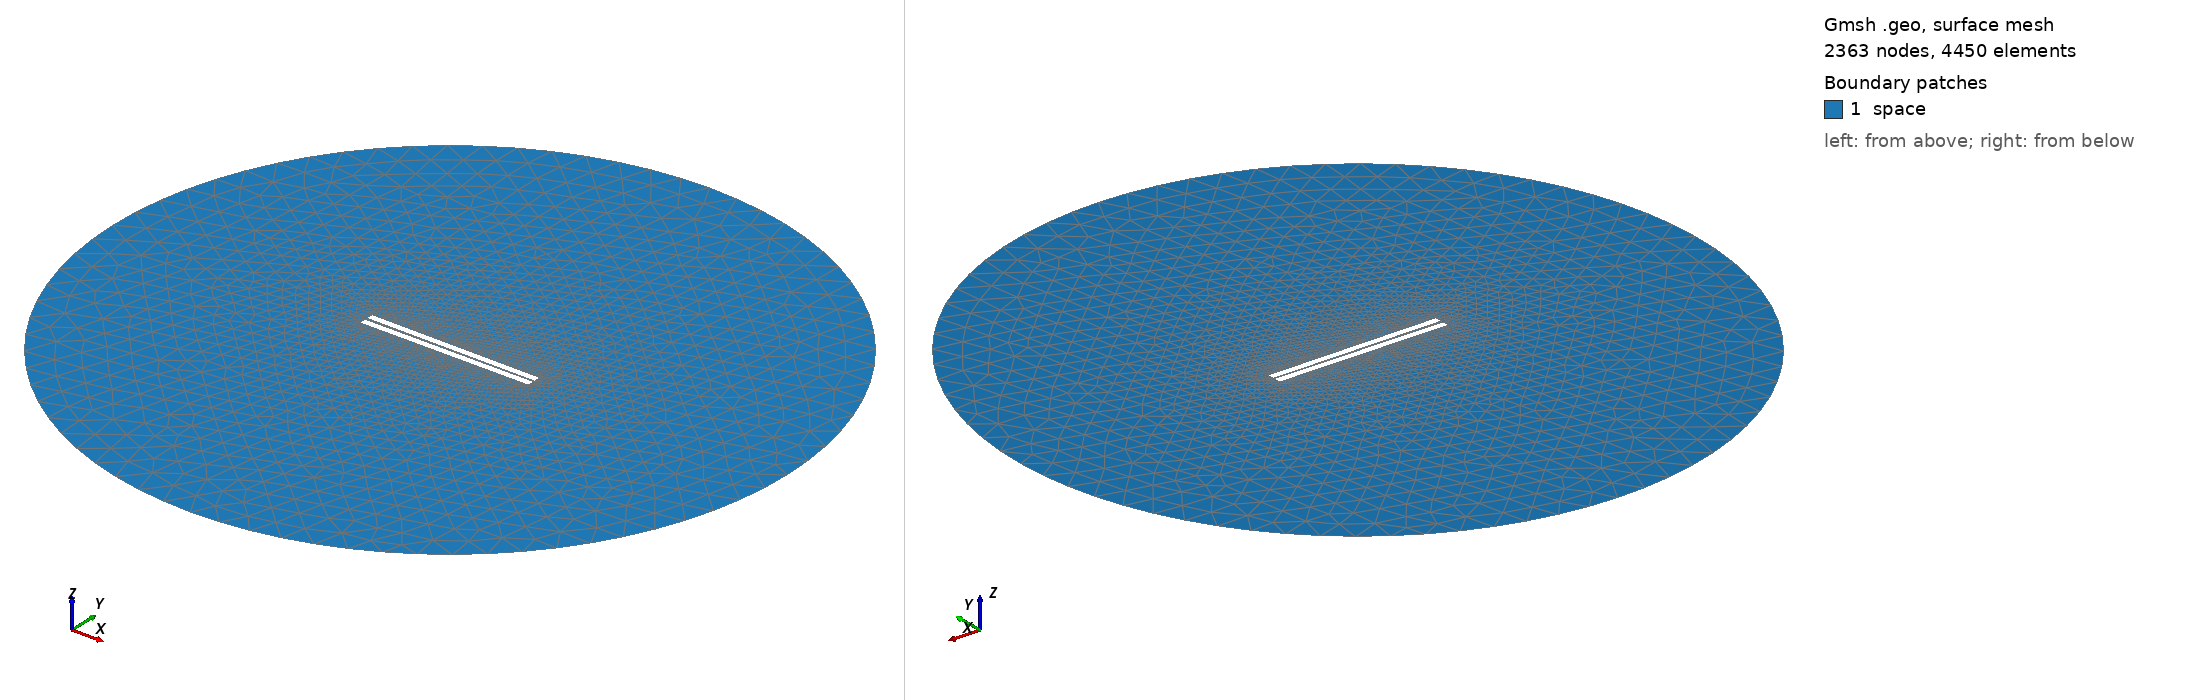

Gmsh geometry script, surface-meshed: 2363 nodes, 4450 surface elements. Boundary patches (legend numbers): 1 space. Left view from above one corner, right view from below the opposite corner. Legend entries are the model's physical surfaces. The drawing asked Gmsh for element sizes between 1% and 20% of the model's largest extent; the script's own settings can give other sizes.

=== 327.geo (drawn) ===
// Set the geometry kernel
SetFactory("OpenCASCADE");

//---------------------------------------
// Rectangles
//---------------------------------------

// Rectangle 1 (top)
Point(1) = {-49.733333333333334, 0.8611111111111112, 0, 1.0};
Point(2) = {49.733333333333334, 0.8611111111111112, 0, 1.0};
Point(3) = {49.733333333333334, 4.3277777777777775, 0, 1.0};
Point(4) = {-49.733333333333334, 4.3277777777777775, 0, 1.0};

Line(1) = {1, 2};
Line(2) = {2, 3};
Line(3) = {3, 4};
Line(4) = {4, 1};

Line Loop(1) = {1, 2, 3, 4};
Plane Surface(1) = {1};

Rotate { {0, 0, 1}, {0,  0.8611111111111112,  0}, -0.006 } {
  Surface{1};
}

// Rectangle 2 (bottom)
Point(5) = {-49.733333333333334, -0.8611111111111112, 0, 1.0};
Point(6) = {49.733333333333334, -0.8611111111111112, 0, 1.0};
Point(7) = {49.733333333333334, -4.3277777777777775, 0, 1.0};
Point(8) = {-49.733333333333334, -4.3277777777777775, 0, 1.0};

Line(5) = {5, 6};
Line(6) = {6, 7};
Line(7) = {7, 8};
Line(8) = {8, 5};

Line Loop(2) = {5, 6, 7, 8};
Plane Surface(2) = {2}; 


//---------------------------------------
// Circle
//---------------------------------------

// Define points
Point(9) = {0, 0, 0};        // Center
Point(10) = {200, 0, 0};     // Start point
Point(11) = {0, 200, 0};     // 90 degrees
Point(12) = {-200, 0, 0};    // 180 degrees
Point(13) = {0, -200, 0};    // 270 degrees

// Define circle arcs (each needs start, center, end)
Circle(9) = {10, 9, 11};
Circle(10) = {11, 9, 12};
Circle(11) = {12, 9, 13};
Circle(12) = {13, 9, 10};

// Define curve loop and surface if needed
Curve Loop(3) = {9, 10, 11, 12};
Surface(3) = {3};

// Subtract Rectangles from Circle
BooleanDifference{ Surface{3}; Delete; }{ Surface{1}; Surface{2}; Delete; }

//---------------------------------------
// Transfinite Lines and Surface
//---------------------------------------
Transfinite Line {1, 3} = 50 Using Progression 1;
Transfinite Line {2, 4} = 2 Using Progression 1;
Transfinite Line {5, 7} = 50 Using Progression 1;
Transfinite Line {6, 8} = 2 Using Progression 1;
Transfinite Line {9, 10, 11, 12} = 20 Using Progression 1;

//---------------------------------------
// Define Physical Groups
//---------------------------------------                

//--- Physical Curves
// Physical groups for boundaries
Physical Line("force_segment", 10) = {1};
Physical Line("upper_plate", 11) = {2, 3, 4};
Physical Line("lower_plate", 12) = {5, 6, 7, 8};
Physical Line("boundary", 20) = {9, 10, 11, 12};

//--- Physical Surfaces
Physical Surface("space", 30) = {3};

//---------------------------------------
// 6. Generate the Mesh
//---------------------------------------
Mesh 2;  // 2D mesh generation
